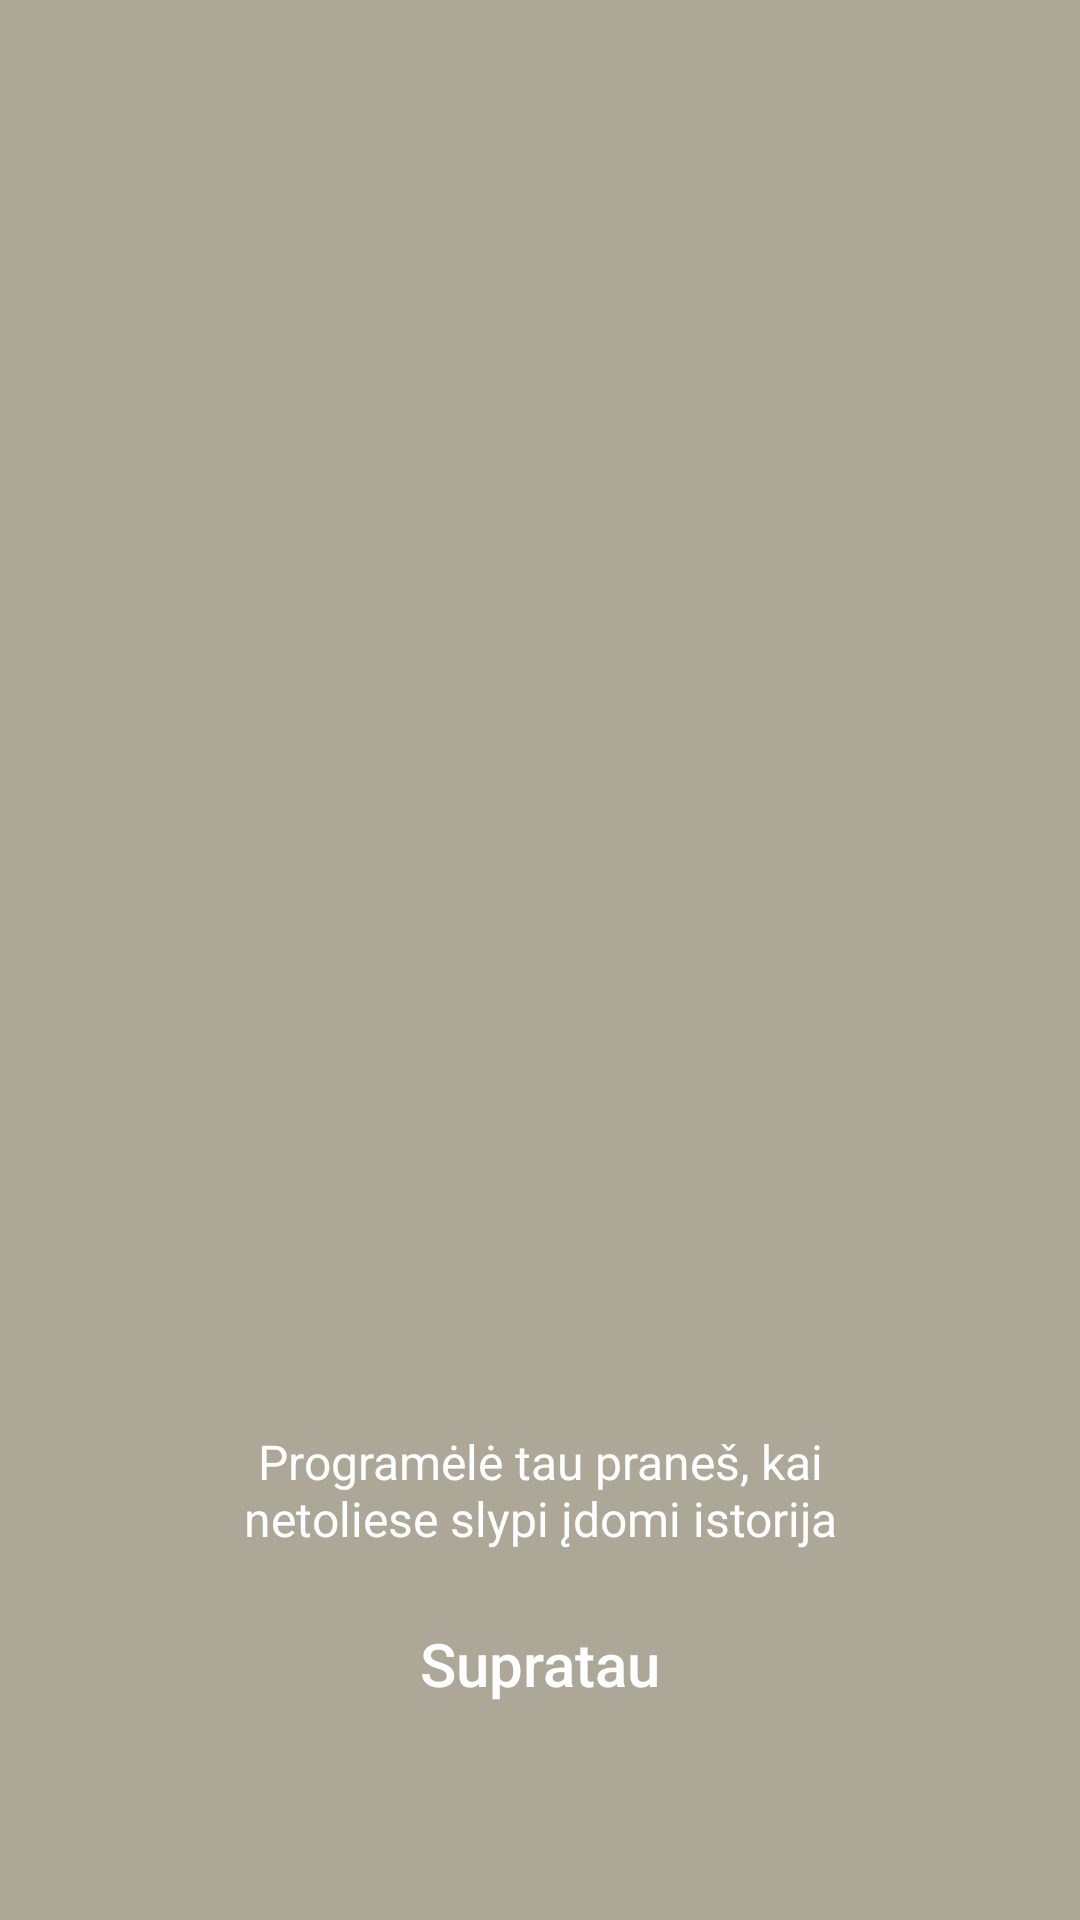

Reconstruct the res/layout file that produces this screen, plus the resources it refers to.
<!-- AndroidManifest.xml: application theme AppTheme -->
<!-- res/layout/controller_onboarding_push.xml -->
<?xml version="1.0" encoding="utf-8"?>
<RelativeLayout xmlns:android="http://schemas.android.com/apk/res/android"
    android:layout_width="match_parent"
    android:layout_height="match_parent"
    android:background="#4000">

    <TextView
        android:id="@+id/onboardingButton"
        style="@style/OutlineButton"
        android:layout_width="wrap_content"
        android:layout_height="wrap_content"
        android:layout_alignParentBottom="true"
        android:layout_centerHorizontal="true"
        android:layout_marginBottom="64dp"
        android:text="@string/onboarding_push_cta" />

    <TextView
        android:id="@+id/onboardingText"
        style="@style/TextAppearance.AppCompat.Subhead"
        android:layout_width="match_parent"
        android:layout_height="wrap_content"
        android:layout_above="@id/onboardingButton"
        android:layout_marginBottom="16dp"
        android:layout_marginLeft="64dp"
        android:layout_marginRight="64dp"
        android:gravity="center"
        android:text="@string/onboarding_push_text" />

</RelativeLayout>
<!-- resources referenced by this layout -->
<resources>
  <string name="onboarding_push_cta">Supratau</string>
  <string name="onboarding_push_text">Programėlė tau praneš, kai netoliese slypi įdomi istorija</string>
  <style name="OutlineButton" parent="@style/TextAppearance.AppCompat.Title">
          <item name="android:background">@drawable/button_border_white</item>
          <item name="android:paddingTop">8dp</item>
          <item name="android:paddingLeft">16dp</item>
          <item name="android:paddingBottom">8dp</item>
          <item name="android:paddingRight">16dp</item>
      </style>
  <style name="AppTheme" parent="Theme.AppCompat.NoActionBar">
          
          <item name="colorPrimary">@color/colorPrimary</item>
          <item name="colorPrimaryDark">@color/colorPrimaryDark</item>
          <item name="colorAccent">@color/colorAccent</item>
  
          <item name="android:windowBackground">@color/base</item>
          <item name="android:windowTranslucentStatus">true</item>
      </style>
  <color name="colorPrimary">#3F51B5</color>
  <color name="colorPrimaryDark">#000000</color>
  <color name="colorAccent">#AB38B8</color>
  <color name="base">#EBE3CD</color>
</resources>
